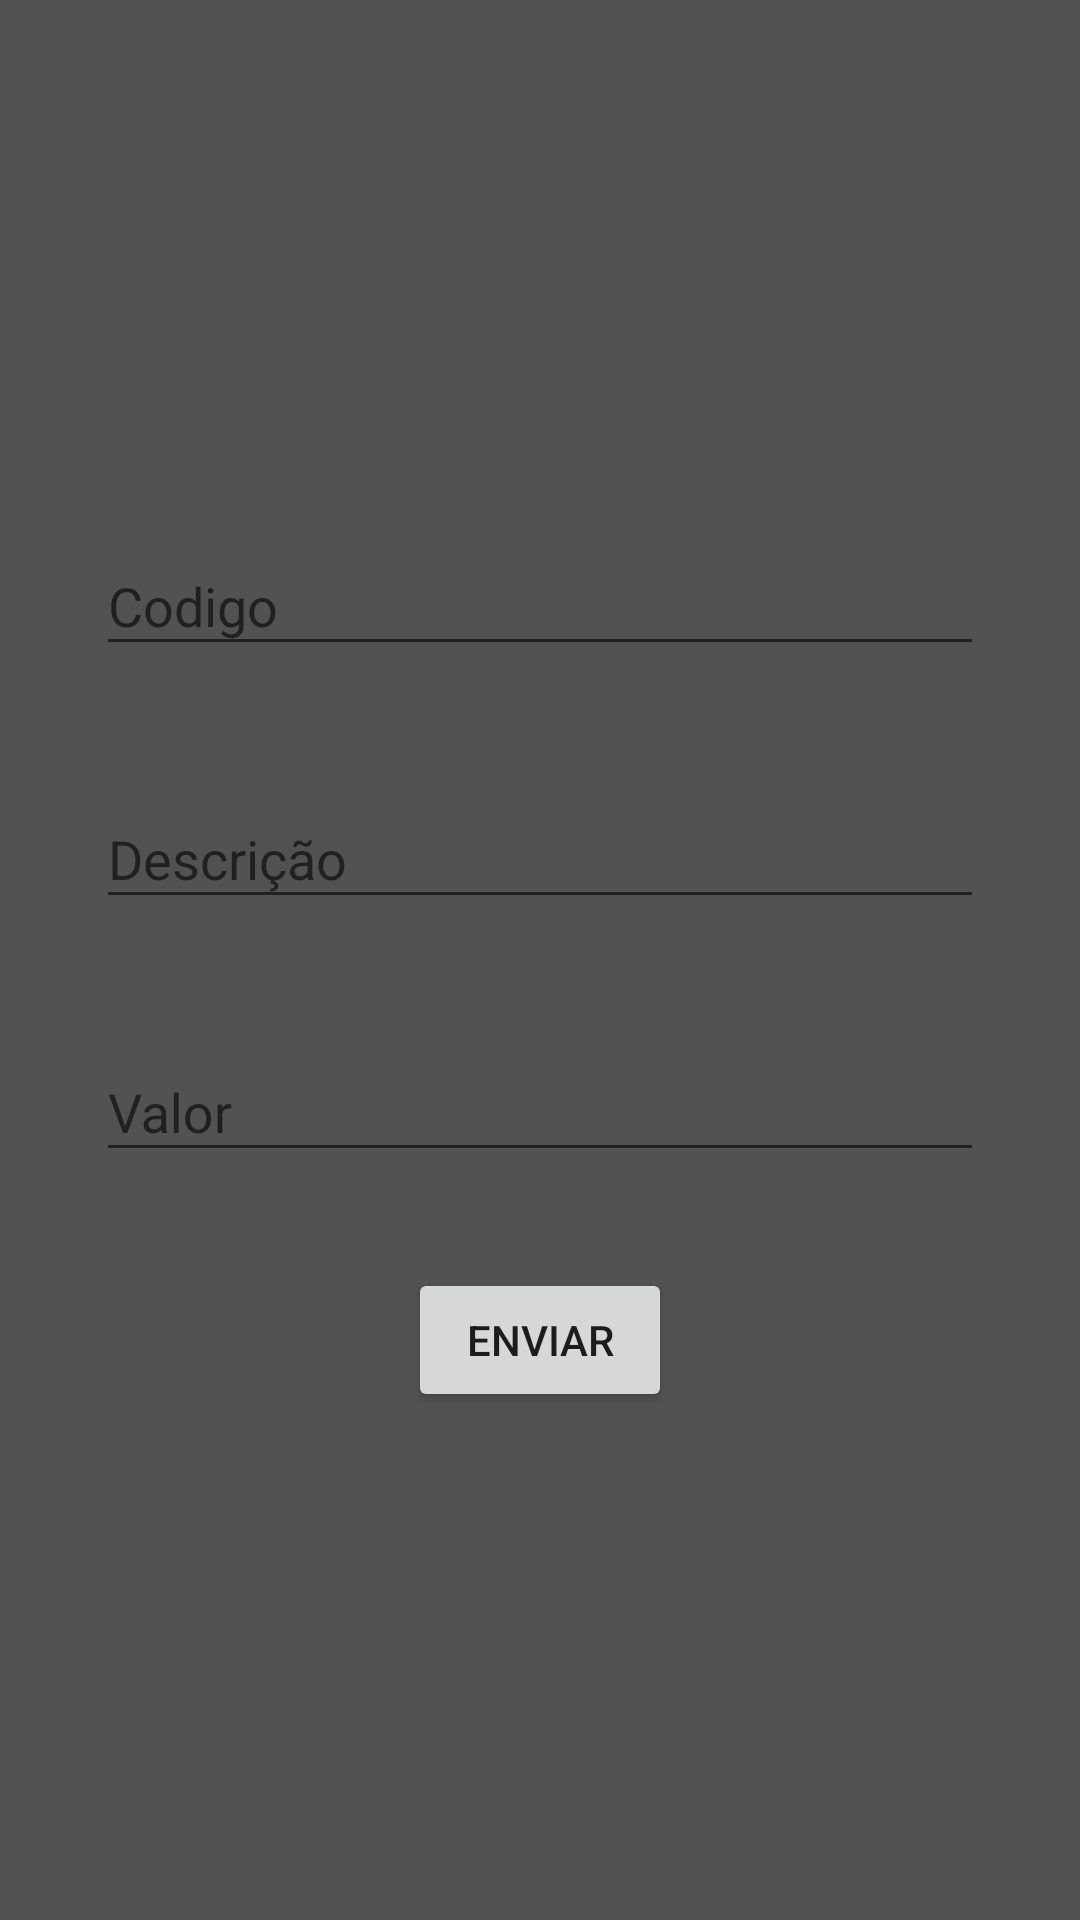

This screen was rendered from an Android layout file. Write that file and the resources it references.
<!-- AndroidManifest.xml: application theme AppTheme -->
<!-- res/layout/activity_add_movto.xml -->
<?xml version="1.0" encoding="utf-8"?>
<androidx.constraintlayout.widget.ConstraintLayout xmlns:android="http://schemas.android.com/apk/res/android"
    xmlns:app="http://schemas.android.com/apk/res-auto"
    xmlns:tools="http://schemas.android.com/tools"
    android:layout_width="match_parent"
    android:layout_height="match_parent"
    tools:context=".activity.AddMovtoActivity">

    <com.google.android.material.textfield.TextInputLayout
        android:id="@+id/textInputLayout"
        android:layout_width="0dp"
        android:layout_height="wrap_content"
        android:layout_marginStart="32dp"
        android:layout_marginEnd="32dp"
        android:layout_marginBottom="32dp"
        app:layout_constraintBottom_toTopOf="@+id/button"
        app:layout_constraintEnd_toEndOf="parent"
        app:layout_constraintHorizontal_bias="0.5"
        app:layout_constraintStart_toStartOf="parent"
        app:layout_constraintTop_toBottomOf="@+id/textInputLayout2">

        <com.google.android.material.textfield.TextInputEditText
            android:id="@+id/txtValor"
            android:layout_width="match_parent"
            android:layout_height="wrap_content"
            android:hint="Valor"
            android:inputType="numberDecimal" />
    </com.google.android.material.textfield.TextInputLayout>

    <com.google.android.material.textfield.TextInputLayout
        android:id="@+id/textInputLayout2"
        android:layout_width="0dp"
        android:layout_height="wrap_content"
        android:layout_marginStart="32dp"
        android:layout_marginEnd="32dp"
        android:layout_marginBottom="32dp"
        app:layout_constraintBottom_toTopOf="@+id/textInputLayout"
        app:layout_constraintEnd_toEndOf="parent"
        app:layout_constraintHorizontal_bias="0.5"
        app:layout_constraintStart_toStartOf="parent"
        app:layout_constraintTop_toBottomOf="@+id/textInputLayout5"
        app:layout_constraintVertical_chainStyle="packed">

        <com.google.android.material.textfield.TextInputEditText
            android:id="@+id/txtDesc"
            android:layout_width="match_parent"
            android:layout_height="wrap_content"
            android:hint="Descrição"
            android:inputType="text" />
    </com.google.android.material.textfield.TextInputLayout>

    <Button
        android:id="@+id/button"
        android:layout_width="wrap_content"
        android:layout_height="wrap_content"
        android:onClick="Enviar"
        android:text="Enviar"
        app:layout_constraintBottom_toBottomOf="parent"
        app:layout_constraintEnd_toEndOf="parent"
        app:layout_constraintHorizontal_bias="0.5"
        app:layout_constraintStart_toStartOf="parent"
        app:layout_constraintTop_toBottomOf="@+id/textInputLayout"
        app:layout_constraintVertical_bias="0.677" />

    <com.google.android.material.textfield.TextInputLayout
        android:id="@+id/textInputLayout5"
        android:layout_width="0dp"
        android:layout_height="wrap_content"
        android:layout_marginStart="32dp"
        android:layout_marginEnd="32dp"
        android:layout_marginBottom="32dp"
        app:layout_constraintBottom_toTopOf="@+id/textInputLayout2"
        app:layout_constraintEnd_toEndOf="parent"
        app:layout_constraintHorizontal_bias="0.5"
        app:layout_constraintStart_toStartOf="parent"
        app:layout_constraintTop_toTopOf="parent"
        app:layout_constraintVertical_chainStyle="packed">

        <com.google.android.material.textfield.TextInputEditText
            android:id="@+id/txtCodigo"
            android:layout_width="match_parent"
            android:layout_height="wrap_content"
            android:hint="Codigo"
            android:inputType="number" />
    </com.google.android.material.textfield.TextInputLayout>
</androidx.constraintlayout.widget.ConstraintLayout>
<!-- resources referenced by this layout -->
<resources>
  <style name="AppTheme" parent="Theme.AppCompat.Light.NoActionBar">
          
          <item name="colorPrimary">@color/colorPrimary</item>
          <item name="colorPrimaryDark">@color/colorPrimaryDark</item>
          <item name="colorAccent">@color/colorAccent</item>
          <item name="android:colorBackground">@color/background</item>
      </style>
  <color name="colorPrimary">#525252</color>
  <color name="colorPrimaryDark">#414141</color>
  <color name="colorAccent">#EEEEEE</color>
  <color name="background">#525252</color>
</resources>
